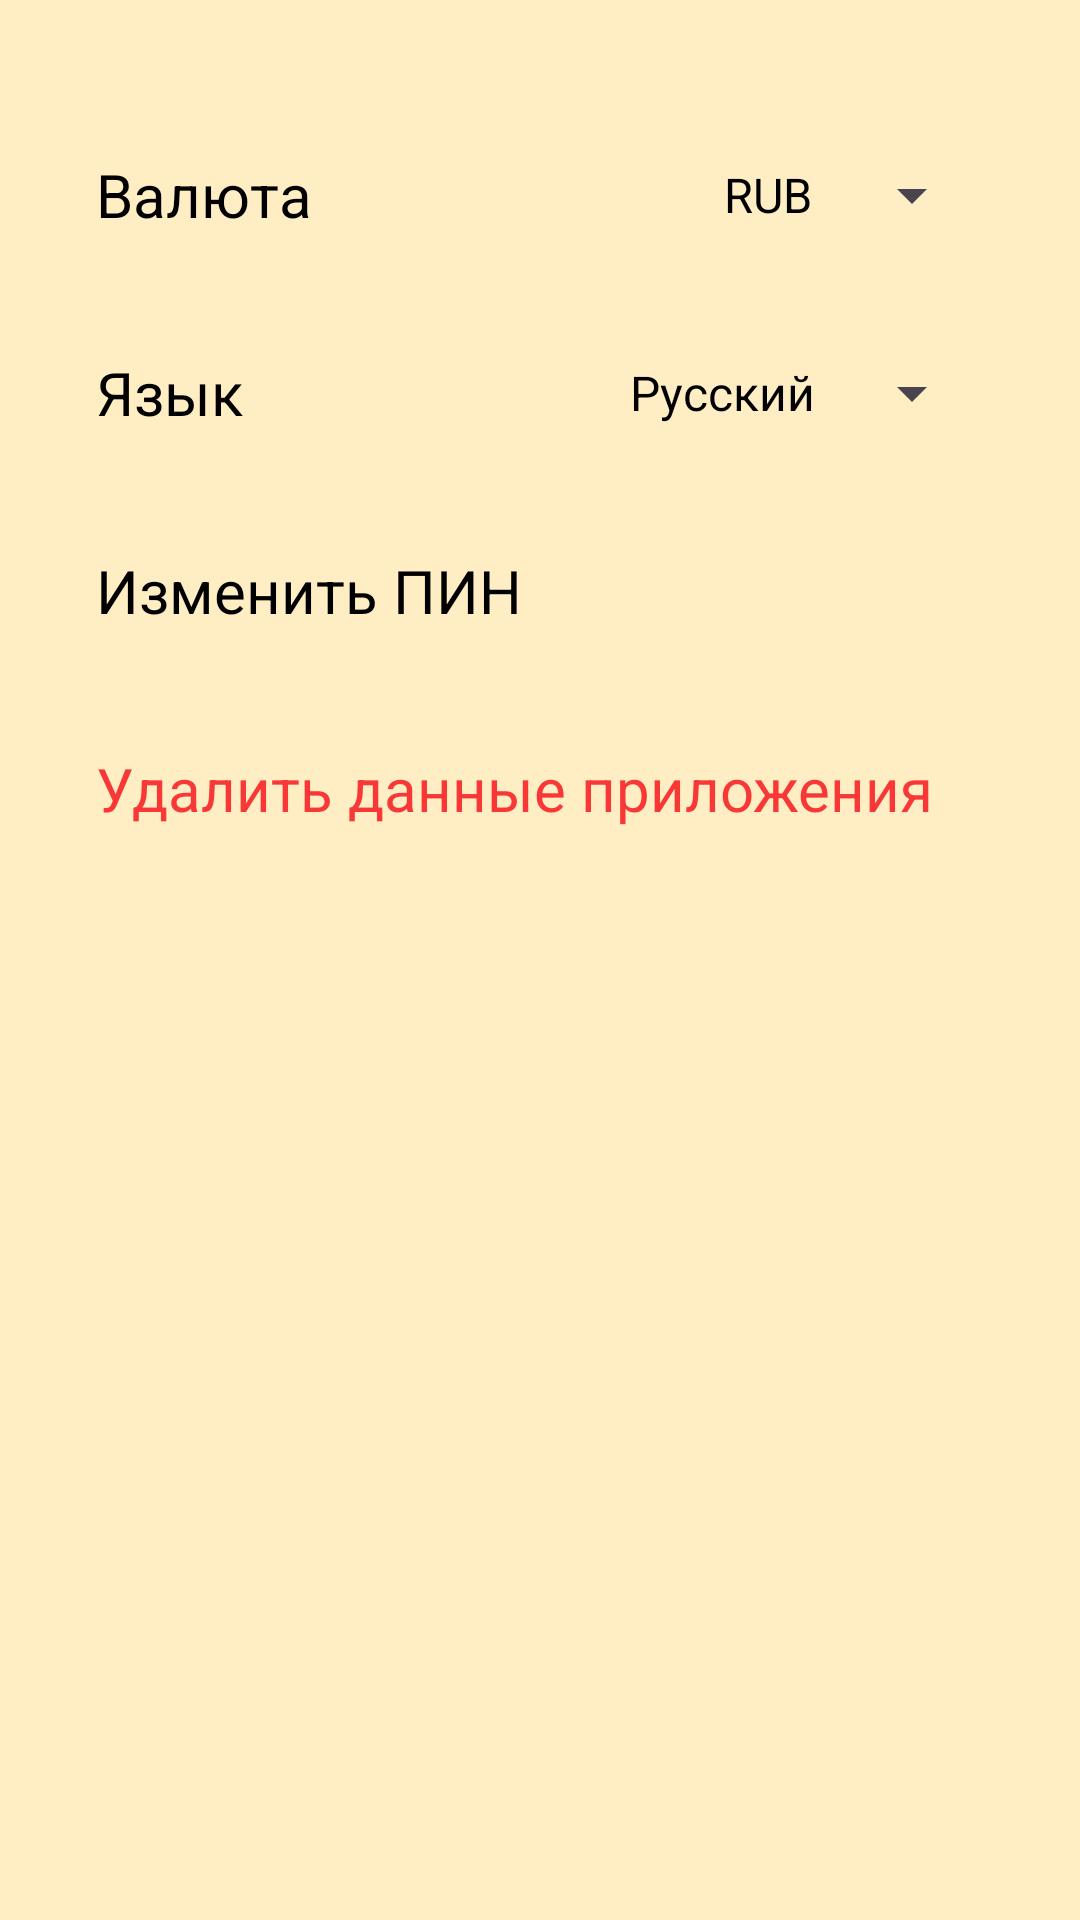

Android layout source for this screen:
<!-- AndroidManifest.xml: application theme Theme.FinanceHelper -->
<!-- res/layout/settings_activity.xml -->
<LinearLayout xmlns:android="http://schemas.android.com/apk/res/android"
    xmlns:tools="http://schemas.android.com/tools"
    android:layout_width="match_parent"
    android:layout_height="match_parent"
    android:orientation="vertical"
    android:id="@+id/main"
    android:padding="32dp">

    <LinearLayout
        android:layout_width="match_parent"
        android:layout_height="wrap_content"
        android:orientation="horizontal"
        android:gravity="center_vertical"
        android:layout_marginTop="8dp">

        <TextView
            android:id="@+id/textView8"
            android:layout_width="0dp"
            android:layout_height="50dp"
            android:layout_weight="1"
            android:gravity="center|left"
            android:text="@string/currency"
            android:textSize="20sp"
            tools:ignore="RtlHardcoded" />

        <Spinner
            android:id="@+id/currency_spinner"
            android:layout_width="wrap_content"
            android:layout_height="wrap_content"
            android:entries="@array/currencies"
            android:minHeight="48dp" />
    </LinearLayout>

    <LinearLayout
        android:layout_width="match_parent"
        android:layout_height="wrap_content"
        android:orientation="horizontal"
        android:gravity="center_vertical"
        android:layout_marginTop="16dp">

        <TextView
            android:id="@+id/textView_language"
            android:layout_width="0dp"
            android:layout_height="50dp"
            android:layout_weight="1"
            android:gravity="center|left"
            android:text="@string/language"
            android:textSize="20sp"
            tools:ignore="RtlHardcoded" />

        <Spinner
            android:id="@+id/language_spinner"
            android:layout_width="wrap_content"
            android:layout_height="wrap_content"
            android:entries="@array/languages"
            android:minHeight="48dp" />
    </LinearLayout>

    <LinearLayout
        android:layout_width="match_parent"
        android:layout_height="wrap_content"
        android:orientation="horizontal"
        android:gravity="center_vertical"
        android:layout_marginTop="16dp">

        <TextView
            android:id="@+id/change_pin_button"
            android:layout_width="0dp"
            android:layout_height="50dp"
            android:layout_weight="1"
            android:gravity="center|left"
            android:text="@string/changePin"
            android:textSize="20sp"
            android:clickable="true"
            android:focusable="true"
            tools:ignore="RtlHardcoded" />

    </LinearLayout>


    <LinearLayout
        android:layout_width="match_parent"
        android:layout_height="wrap_content"
        android:orientation="horizontal"
        android:gravity="center_vertical"
        android:layout_marginTop="16dp">

        <TextView
            android:id="@+id/delete_data_button"
            android:layout_width="0dp"
            android:layout_height="50dp"
            android:layout_weight="1"
            android:focusable="true"
            android:gravity="center|left"
            android:text="@string/deleteAppData"
            android:textColor="#F83737"
            android:textSize="20sp"
            android:clickable="true"
            tools:ignore="RtlHardcoded" />

    </LinearLayout>

</LinearLayout>
<!-- resources referenced by this layout -->
<resources>
  <string-array name="currencies">
          <item>RUB</item>
          <item>USD</item>
          <item>EUR</item>
      </string-array>
  <string-array name="languages">
          <item>Русский</item>
          <item>English</item>
          <item>Deutsch</item>
      </string-array>
  <string name="changePin">Изменить ПИН</string>
  <string name="currency">Валюта</string>
  <string name="deleteAppData">Удалить данные приложения</string>
  <string name="language">Язык</string>
  <style name="Theme.FinanceHelper" parent="Base.Theme.FinanceHelper" />
  <style name="Base.Theme.FinanceHelper" parent="Theme.Material3.DayNight.NoActionBar">
          <item name="colorPrimary">#FEC743</item>
          <item name="android:windowBackground">#FFEDC4</item>
          <item name="android:textColor">#000000</item>
      </style>
</resources>
